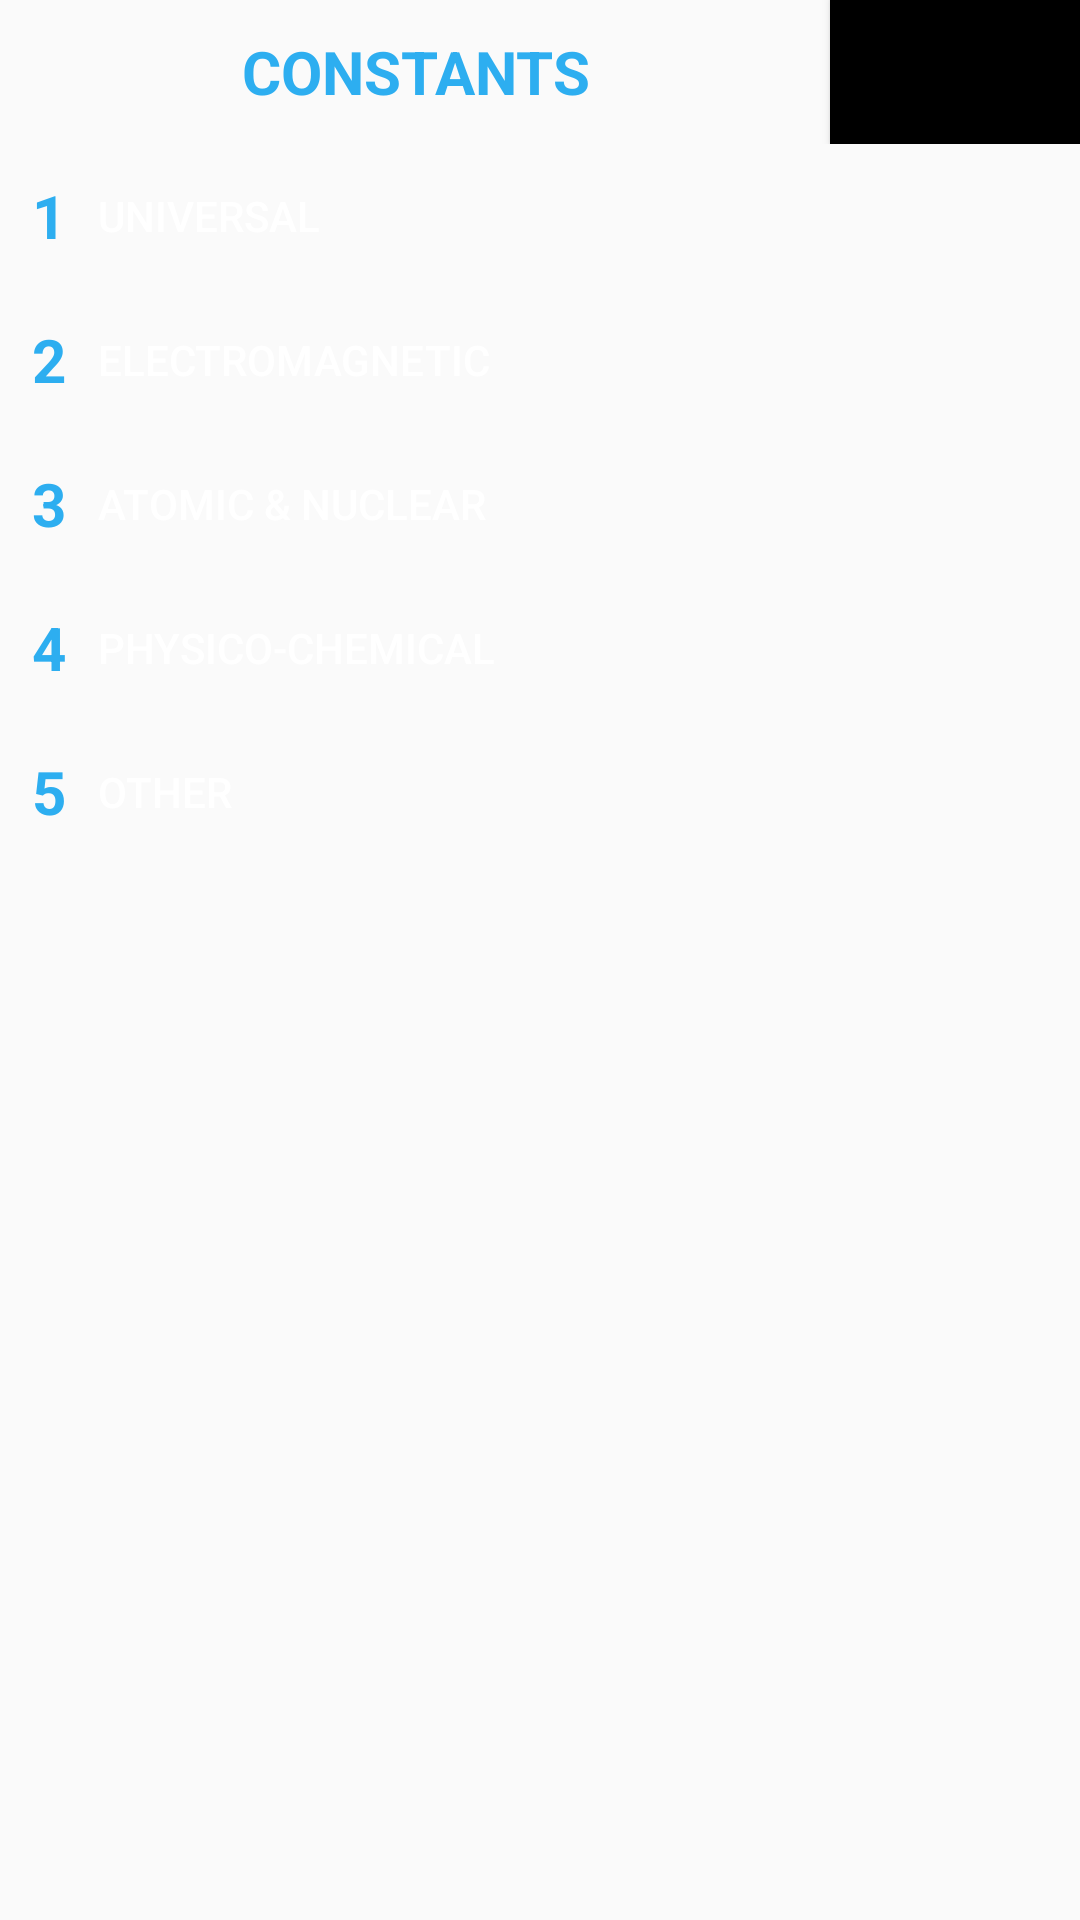

Here is an Android app screen rendered from its layout file. Give the layout XML and the strings, colors and styles it references.
<!-- AndroidManifest.xml: application theme Theme.AppCompat.Light.DarkActionBar -->
<!-- res/layout/firstone.xml -->
<FrameLayout xmlns:android="http://schemas.android.com/apk/res/android"
             android:id="@+id/popup_element"
             android:layout_width="fill_parent"
             android:layout_height="fill_parent"
             android:layout_gravity="center">

    <LinearLayout
            android:layout_width="fill_parent"
            android:layout_height="wrap_content"
            android:background="@drawable/sm2"
            android:orientation="vertical">

        <LinearLayout
                android:layout_width="fill_parent"
                android:layout_height="wrap_content"
                android:orientation="horizontal">

            <TextView
                    android:id="@+id/textView1"
                    android:layout_width="0dp"
                    android:layout_height="fill_parent"
                    android:layout_weight="1"
                    android:gravity="center"
                    style="@style/Bmi_result"
                    android:text="@string/strConstants"
                    android:textColor="#2daef0"/>

            <ImageButton
                    android:id="@+id/butcancelmain"
                    style="?android:attr/buttonStyleSmall"
                    android:layout_width="0dp"
                    android:layout_height="wrap_content"
                    android:layout_weight=".3"
                    android:background="#000000"
                    android:contentDescription="@string/strBlank"
                    android:src="@drawable/close"/>
        </LinearLayout>

        <ScrollView
                android:id="@+id/scrollView1"
                android:layout_width="match_parent"
                android:layout_height="wrap_content">

            <TableLayout
                    android:layout_width="match_parent"
                    android:layout_height="wrap_content">

                <TableRow
                        android:id="@+id/tableRow11"
                        android:layout_width="fill_parent"
                        android:layout_height="0dp"
                        android:layout_weight="1">

                    <TextView
                            android:id="@+id/textView2"
                            android:layout_width="0dp"
                            android:layout_height="fill_parent"
                            android:layout_gravity="center"
                            android:layout_weight=".1"
                            android:gravity="center"
                            style="@style/Bmi_result"
                            android:text="@string/str1"
                            android:textColor="#2daef0"/>

                    <Button
                            android:id="@+id/butuniverse"
                            android:layout_width="0dip"
                            android:layout_height="fill_parent"
                            android:layout_weight="1"
                            android:background="@drawable/basic_btn_normal"
                            android:gravity="left|center"
                            android:text="@string/strU"
                            android:textColor="#FFFFFF"/>
                </TableRow>

                <TableRow
                        android:id="@+id/tableRow22"
                        android:layout_width="wrap_content"
                        android:layout_height="0dp"
                        android:layout_weight="1">

                    <TextView
                            android:id="@+id/textView3"
                            android:layout_width="0dp"
                            android:layout_height="fill_parent"
                            android:layout_weight=".1"
                            android:gravity="center"
                            style="@style/Bmi_result"
                            android:text="@string/str2"
                            android:textColor="#2daef0"/>

                    <Button
                            android:id="@+id/btnelectro"
                            android:layout_width="0dp"
                            android:layout_height="wrap_content"
                            android:layout_weight="1"
                            android:background="@drawable/basic_btn_normal"
                            android:gravity="left|center"
                            android:text="@string/strEM"
                            android:textColor="#FFFFFF"/>
                </TableRow>

                <TableRow
                        android:id="@+id/tableRow3"
                        android:layout_width="wrap_content"
                        android:layout_height="0dp"
                        android:layout_weight="1">

                    <TextView
                            android:id="@+id/textView4"
                            android:layout_width="0dp"
                            android:layout_height="fill_parent"
                            android:layout_gravity="center"
                            android:layout_weight=".1"
                            android:gravity="center"
                            style="@style/Bmi_result"
                            android:text="@string/str3"
                            android:textColor="#2daef0"/>

                    <Button
                            android:id="@+id/btnatomic"
                            android:layout_width="0dp"
                            android:layout_height="wrap_content"
                            android:layout_weight="1"
                            android:background="@drawable/basic_btn_normal"
                            android:gravity="left|center"
                            android:text="@string/strAtom"
                            android:textColor="#FFFFFF"/>
                </TableRow>

                <TableRow
                        android:id="@+id/tableRow4"
                        android:layout_width="wrap_content"
                        android:layout_height="0dp"
                        android:layout_weight="1">

                    <TextView
                            android:id="@+id/textView56"
                            android:layout_width="0dp"
                            android:layout_height="fill_parent"
                            android:layout_gravity="center"
                            android:layout_weight=".1"
                            android:gravity="center"
                            style="@style/Bmi_result"
                            android:text="@string/str4"
                            android:textColor="#2daef0"/>

                    <Button
                            android:id="@+id/btnphyche"
                            android:layout_width="0dp"
                            android:layout_height="wrap_content"
                            android:layout_weight="1"
                            android:background="@drawable/basic_btn_normal"
                            android:gravity="left|center"
                            android:text="@string/strPC"
                            android:textColor="#FFFFFF"/>
                </TableRow>

                <TableRow
                        android:id="@+id/tableRow45"
                        android:layout_width="wrap_content"
                        android:layout_height="0dp"
                        android:layout_weight="1">

                    <TextView
                            android:id="@+id/textView6"
                            android:layout_width="0dp"
                            android:layout_height="fill_parent"
                            android:layout_gravity="center"
                            android:layout_weight=".1"
                            android:gravity="center"
                            style="@style/Bmi_result"
                            android:text="@string/str5"
                            android:textColor="#2daef0"/>

                    <Button
                            android:id="@+id/btnother"
                            android:layout_width="0dp"
                            android:layout_height="wrap_content"
                            android:layout_weight="1"
                            android:background="@drawable/basic_btn_normal"
                            android:gravity="left|center"
                            android:text="@string/strOther"
                            android:textColor="#FFFFFF"/>
                </TableRow>
            </TableLayout>
        </ScrollView>
    </LinearLayout>

</FrameLayout>
<!-- resources referenced by this layout -->
<resources>
  <!-- drawable basic_btn_normal (drawable) -->
  <?xml version="1.0" encoding="utf-8"?>
  <selector
          xmlns:android="http://schemas.android.com/apk/res/android">
      <item android:state_enabled="false" android:drawable="@drawable/basic_normal"/>
      <item android:state_pressed="true" android:drawable="@drawable/basic_press"/>
      <item android:state_focused="true" android:drawable="@drawable/basic_press"/>
      <item android:drawable="@drawable/basic_normal"/>
  </selector>
  <string name="str1">1</string>
  <string name="str2">2</string>
  <string name="str3">3</string>
  <string name="str4">4</string>
  <string name="str5">5</string>
  <string name="strAtom">Atomic &amp; Nuclear</string>
  <string name="strBlank" />
  <string name="strConstants">CONSTANTS</string>
  <string name="strEM">Electromagnetic</string>
  <string name="strOther">Other</string>
  <string name="strPC">Physico-Chemical</string>
  <string name="strU">Universal</string>
  <style name="Bmi_result">
          <item name="android:textColor">#000000</item>
          <item name="android:textStyle">bold</item>
          <item name="android:textSize">20dp</item>
      </style>
</resources>
